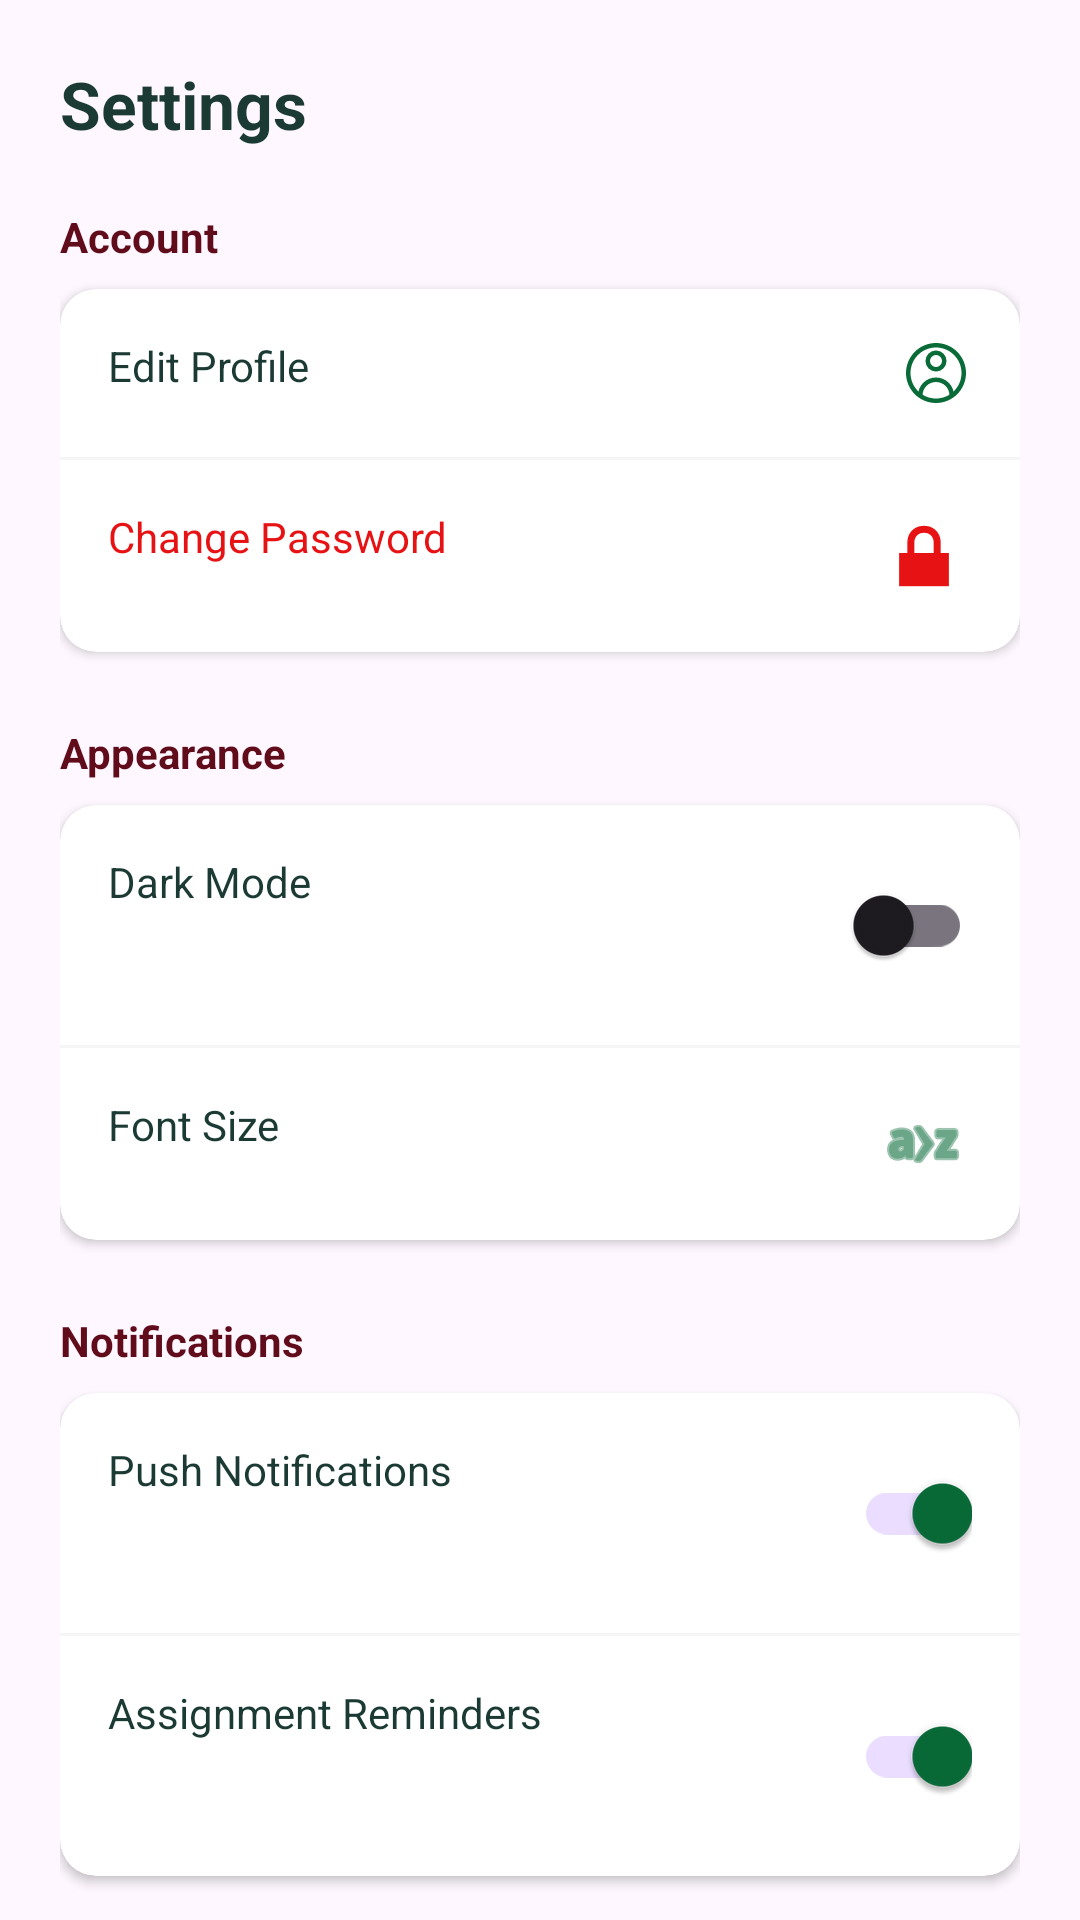

The Android layout XML behind this screen, and the referenced resources:
<!-- AndroidManifest.xml: application theme Theme.SchoolManagementApp -->
<!-- res/layout/fragment_settings.xml -->
<?xml version="1.0" encoding="utf-8"?>
<androidx.core.widget.NestedScrollView xmlns:android="http://schemas.android.com/apk/res/android"
    xmlns:app="http://schemas.android.com/apk/res-auto"
    android:layout_width="match_parent"
    android:layout_height="match_parent"
    android:clipToPadding="false"
    android:paddingBottom="100dp">

    <LinearLayout
        android:layout_width="match_parent"
        android:layout_height="wrap_content"
        android:orientation="vertical"
        android:padding="20dp">

        <TextView
            android:layout_width="wrap_content"
            android:layout_height="wrap_content"
            android:text="Settings"
            android:textColor="@color/text_dark_green"
            android:textSize="22sp"
            android:textStyle="bold"
            android:layout_marginBottom="20dp"/>

        
        <TextView
            android:layout_width="wrap_content"
            android:layout_height="wrap_content"
            android:text="Account"
            android:textColor="@color/red2"
            android:textSize="14sp"
            android:layout_marginBottom="8dp"
            android:textStyle="bold"/>

        <androidx.cardview.widget.CardView
            android:layout_width="match_parent"
            android:layout_height="wrap_content"
            android:layout_marginBottom="24dp"
            app:cardCornerRadius="12dp"
            app:cardElevation="2dp">
            <LinearLayout
                android:layout_width="match_parent"
                android:layout_height="wrap_content"
                android:orientation="vertical">

                <TextView
                    android:layout_width="match_parent"
                    android:layout_height="wrap_content"
                    android:padding="16dp"
                    android:text="Edit Profile"
                    android:textColor="@color/text_dark_green"
                    android:drawableEnd="@drawable/ic_nav_profile"
                    app:drawableTint="@color/primary_green"/>

                <View android:layout_width="match_parent" android:layout_height="1dp" android:background="#F5F5F5"/>

                <TextView
                    android:layout_width="match_parent"
                    android:layout_height="wrap_content"
                    android:padding="16dp"
                    android:text="Change Password"
                    android:textColor="@color/red"
                    android:drawableEnd="@android:drawable/ic_lock_lock"
                    app:drawableTint="@color/red"/>
            </LinearLayout>
        </androidx.cardview.widget.CardView>

        
        <TextView
            android:layout_width="wrap_content"
            android:layout_height="wrap_content"
            android:text="Appearance"
            android:textColor="@color/red2"
            android:textSize="14sp"
            android:layout_marginBottom="8dp"
            android:textStyle="bold"/>

        <androidx.cardview.widget.CardView
            android:layout_width="match_parent"
            android:layout_height="wrap_content"
            android:layout_marginBottom="24dp"
            app:cardCornerRadius="12dp"
            app:cardElevation="2dp">
            <LinearLayout
                android:layout_width="match_parent"
                android:layout_height="wrap_content"
                android:orientation="vertical">

                <RelativeLayout
                    android:layout_width="match_parent"
                    android:layout_height="wrap_content"
                    android:padding="16dp">
                    <TextView
                        android:layout_width="wrap_content"
                        android:layout_height="wrap_content"
                        android:text="Dark Mode"
                        android:textColor="@color/text_dark_green"/>
                    <androidx.appcompat.widget.SwitchCompat
                        android:id="@+id/darkModeSwitch"
                        android:layout_width="wrap_content"
                        android:layout_height="wrap_content"
                        android:layout_alignParentEnd="true"/>
                </RelativeLayout>

                <View android:layout_width="match_parent" android:layout_height="1dp" android:background="#F5F5F5"/>

                <TextView
                    android:layout_width="match_parent"
                    android:layout_height="wrap_content"
                    android:padding="16dp"
                    android:text="Font Size"
                    android:textColor="@color/text_dark_green"
                    android:drawableEnd="@android:drawable/ic_menu_sort_alphabetically"
                    app:drawableTint="@color/primary_green"/>
            </LinearLayout>
        </androidx.cardview.widget.CardView>

        
        <TextView
            android:layout_width="wrap_content"
            android:layout_height="wrap_content"
            android:text="Notifications"
            android:textColor="@color/red2"
            android:textSize="14sp"
            android:layout_marginBottom="8dp"
            android:textStyle="bold"/>

        <androidx.cardview.widget.CardView
            android:layout_width="match_parent"
            android:layout_height="wrap_content"
            android:layout_marginBottom="24dp"
            app:cardCornerRadius="12dp"
            app:cardElevation="2dp">
            <LinearLayout
                android:layout_width="match_parent"
                android:layout_height="wrap_content"
                android:orientation="vertical">

                <RelativeLayout
                    android:layout_width="match_parent"
                    android:layout_height="wrap_content"
                    android:padding="16dp">
                    <TextView
                        android:layout_width="wrap_content"
                        android:layout_height="wrap_content"
                        android:text="Push Notifications"
                        android:textColor="@color/text_dark_green"/>
                    <androidx.appcompat.widget.SwitchCompat
                        android:layout_width="wrap_content"
                        android:layout_height="wrap_content"
                        android:layout_alignParentEnd="true"
                        app:thumbTint="@color/green"
                        android:checked="true"/>
                </RelativeLayout>

                <View android:layout_width="match_parent" android:layout_height="1dp" android:background="#F5F5F5"/>

                <RelativeLayout
                    android:layout_width="match_parent"
                    android:layout_height="wrap_content"
                    android:padding="16dp">
                    <TextView
                        android:layout_width="wrap_content"
                        android:layout_height="wrap_content"
                        android:text="Assignment Reminders"
                        android:textColor="@color/text_dark_green"/>
                    <androidx.appcompat.widget.SwitchCompat
                        android:layout_width="wrap_content"
                        android:layout_height="wrap_content"
                        android:layout_alignParentEnd="true"
                        app:thumbTint="@color/green"
                        android:checked="true"/>
                </RelativeLayout>
            </LinearLayout>
        </androidx.cardview.widget.CardView>

        
        <TextView
            android:layout_width="wrap_content"
            android:layout_height="wrap_content"
            android:text="Help &amp; About"
            android:textColor="@color/red2"
            android:textSize="14sp"
            android:layout_marginBottom="8dp"
            android:textStyle="bold"/>

        <androidx.cardview.widget.CardView
            android:layout_width="match_parent"
            android:layout_height="wrap_content"
            android:layout_marginBottom="24dp"
            app:cardCornerRadius="12dp"
            app:cardElevation="2dp">
            <LinearLayout
                android:layout_width="match_parent"
                android:layout_height="wrap_content"
                android:orientation="vertical">

                <TextView
                    android:layout_width="match_parent"
                    android:layout_height="wrap_content"
                    android:padding="16dp"
                    android:text="Help Center"
                    android:textColor="@color/red"
                    android:drawableEnd="@android:drawable/ic_menu_help"
                    app:drawableTint="@color/red"/>

                <View android:layout_width="match_parent" android:layout_height="1dp" android:background="#F5F5F5"/>

                <TextView
                    android:layout_width="match_parent"
                    android:layout_height="wrap_content"
                    android:padding="16dp"
                    android:text="School Rules &amp; Regulations"
                    android:textColor="@color/red2"
                    android:drawableEnd="@android:drawable/ic_menu_info_details"
                    app:drawableTint="@color/red2"/>

                <View android:layout_width="match_parent" android:layout_height="1dp" android:background="#F5F5F5"/>

                <TextView
                    android:layout_width="match_parent"
                    android:layout_height="wrap_content"
                    android:padding="16dp"
                    android:text="App Version 1.0.2"
                    android:textColor="@color/secondary_text"
                    android:gravity="center"
                    android:textSize="12sp"/>
            </LinearLayout>
        </androidx.cardview.widget.CardView>

    </LinearLayout>
</androidx.core.widget.NestedScrollView>
<!-- resources referenced by this layout -->
<resources>
  <color name="green">#086b38</color>
  <color name="primary_green">#086B38</color>
  <color name="red">#e61214</color>
  <color name="red2">#600c1b</color>
  <color name="secondary_text">#666666</color>
  <color name="text_dark_green">#1B3A33</color>
  <!-- drawable ic_nav_profile (drawable) -->
  <vector xmlns:android="http://schemas.android.com/apk/res/android"
      android:width="24dp"
      android:height="24dp"
      android:viewportWidth="24"
      android:viewportHeight="24">
      
      <path
          android:pathData="M12,2C6.477,2 2,6.477 2,12c0,5.523 4.477,10 10,10s10,-4.477 10,-10C22,6.477 17.523,2 12,2zM12,20.5c-4.694,0 -8.5,-3.806 -8.5,-8.5S7.306,3.5 12,3.5s8.5,3.806 8.5,8.5S16.694,20.5 12,20.5z"
          android:fillColor="@color/white"/>
      
      <path
          android:pathData="M12,11.5a3.5,3.5 0,1 0,0 -7a3.5,3.5 0,0 0,0 7zM12,10a2,2 0,1 1,0 -4a2,2 0,0 1,0 4z"
          android:fillColor="@color/white"/>
      
      <path
          android:pathData="M12,13.5c-3.314,0 -6,2.686 -6,6c0,0.414 0.336,0.75 0.75,0.75s0.75,-0.336 0.75,-0.75c0,-2.485 2.015,-4.5 4.5,-4.5s4.5,2.015 4.5,4.5c0,0.414 0.336,0.75 0.75,0.75s0.75,-0.336 0.75,-0.75C18,16.186 15.314,13.5 12,13.5z"
          android:fillColor="@color/white"/>
  </vector>
  <style name="Theme.SchoolManagementApp" parent="Base.Theme.SchoolManagementApp" />
  <color name="white">#FFFFFF</color>
  <style name="Base.Theme.SchoolManagementApp" parent="Theme.Material3.DayNight.NoActionBar">
          
          <item name="colorPrimary">@color/green</item>
          <item name="android:statusBarColor">@color/green</item>
          <item name="android:windowLightStatusBar">false</item>
      </style>
</resources>
